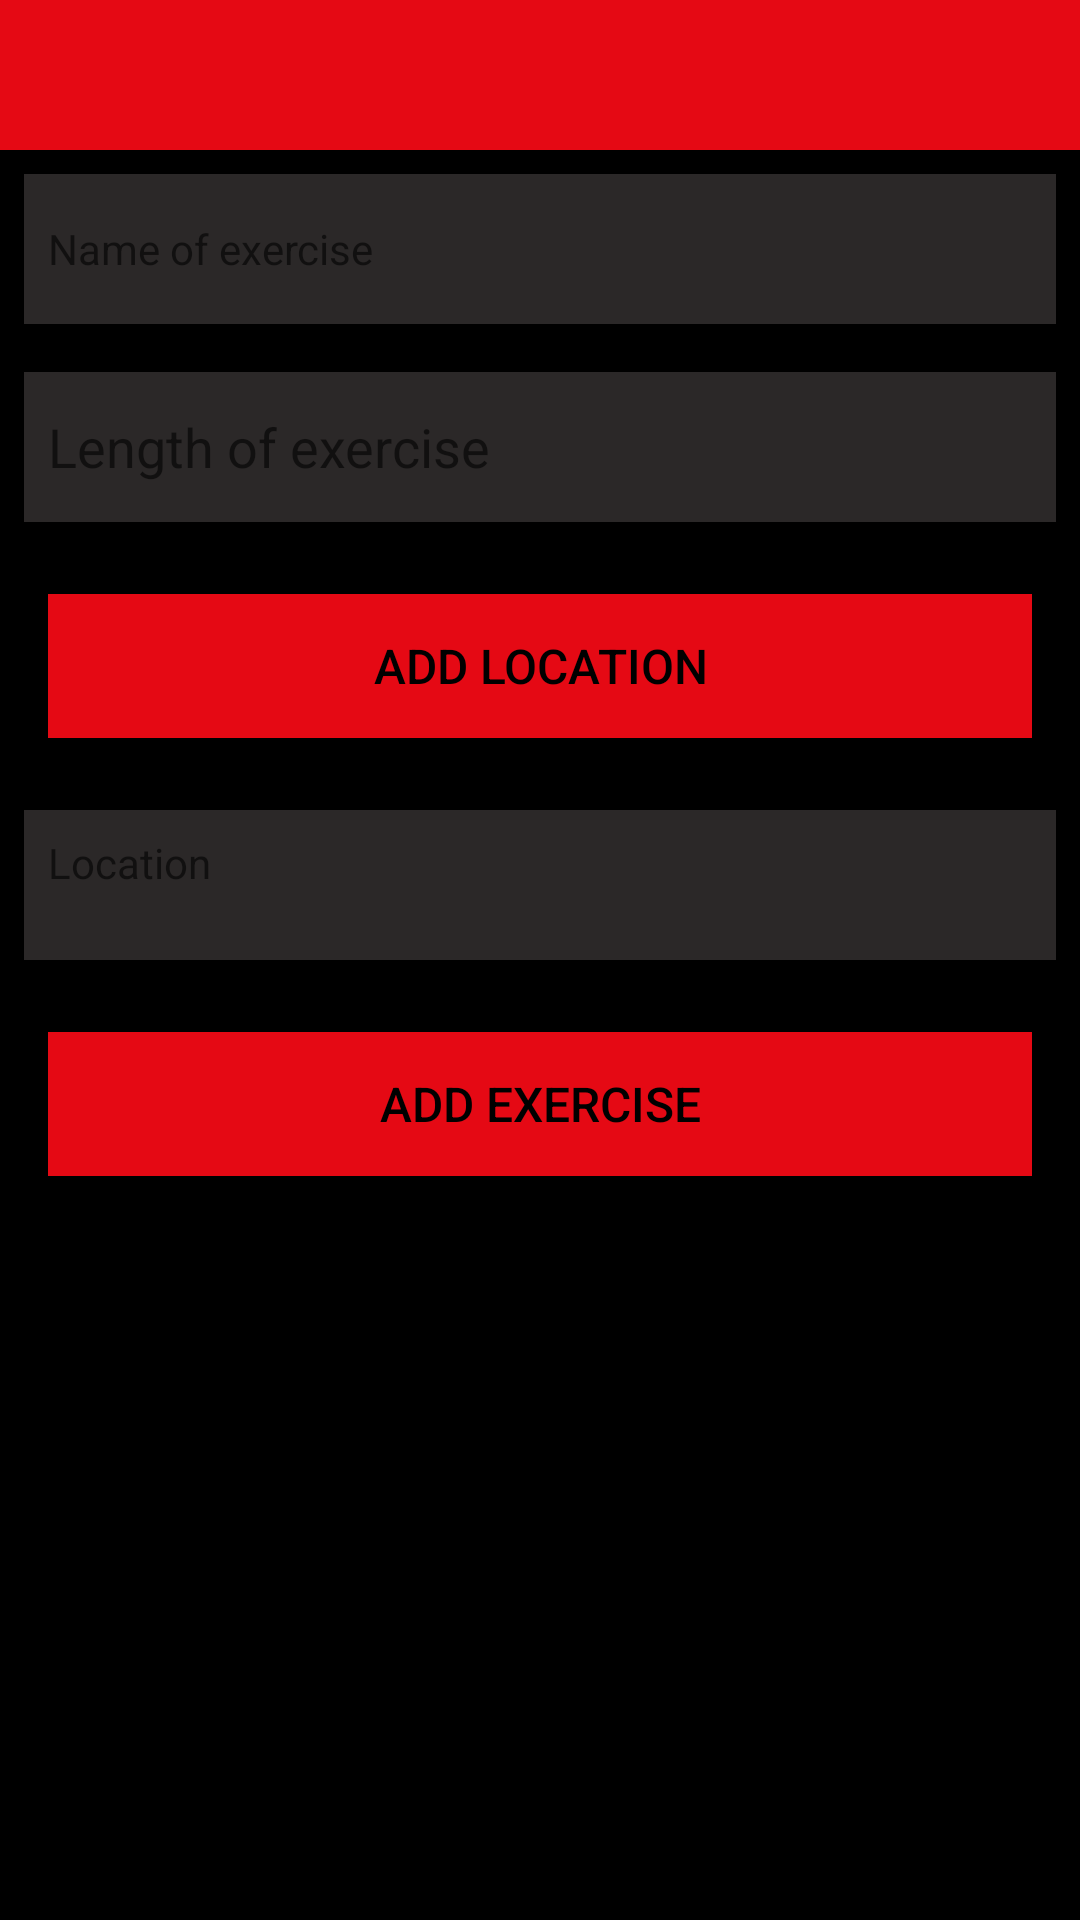

Reconstruct the res/layout file that produces this screen, plus the resources it refers to.
<!-- AndroidManifest.xml: application theme Theme.PetMinder -->
<!-- res/layout/fragment_exercise.xml -->
<?xml version="1.0" encoding="utf-8"?>
<androidx.constraintlayout.widget.ConstraintLayout xmlns:android="http://schemas.android.com/apk/res/android"
    xmlns:app="http://schemas.android.com/apk/res-auto"
    xmlns:tools="http://schemas.android.com/tools"
    android:layout_width="match_parent"
    android:layout_height="match_parent"
    tools:context=".fragments.ExerciseFragment">

    <RelativeLayout
        android:layout_width="match_parent"
        android:layout_height="wrap_content"
        app:layout_constraintBottom_toBottomOf="parent"
        app:layout_constraintTop_toTopOf="parent">

        <com.google.android.material.appbar.AppBarLayout
            android:id="@+id/appBarLayout"
            android:layout_width="match_parent"
            android:layout_height="wrap_content"
            android:background="@color/colorAccent"
            android:fitsSystemWindows="true"
            app:elevation="0dip"
            app:theme="@style/ThemeOverlay.AppCompat.Dark.ActionBar">

            <androidx.appcompat.widget.Toolbar
                android:id="@+id/toolbarAdd"
                android:layout_width="match_parent"
                android:layout_height="50dp"
                app:titleTextColor="@color/white" />
        </com.google.android.material.appbar.AppBarLayout>
        <ScrollView
            android:layout_width="match_parent"
            android:layout_height="match_parent"
            android:background="@color/colorPrimaryDark"
            android:layout_below="@id/appBarLayout"
            android:fillViewport="true">

            <LinearLayout
                android:layout_width="match_parent"
                android:layout_height="wrap_content"
                android:orientation="vertical">

                <com.google.android.material.textfield.TextInputEditText
                    android:id="@+id/exerciseType"
                    android:layout_width="match_parent"
                    android:layout_height="50dp"
                    android:layout_margin="8dp"
                    android:autofillHints="hint"
                    android:hint="@string/exercise_name_hint"
                    android:inputType="text"
                    android:maxLength="25"
                    android:maxLines="1"
                    android:padding="8dp"
                    android:background="@color/colorPrimaryAccent"
                    android:textColor="@color/white"
                    android:textSize="14sp" />

                <com.google.android.material.textfield.TextInputEditText
                    android:id="@+id/exerciseLength"
                    android:layout_width="match_parent"
                    android:layout_height="50dp"
                    android:layout_margin="8dp"
                    android:autofillHints="hint"
                    android:hint="@string/exercise_length_hint"
                    android:ems="10"
                    android:maxLength="25"
                    android:maxLines="1"
                    android:padding="8dp"
                    android:background="@color/colorPrimaryAccent"
                    android:textColor="@color/white"
                    android:inputType="number" />

                <Button
                    android:id="@+id/placemarkLocation"
                    android:layout_width="match_parent"
                    android:layout_height="wrap_content"
                    android:layout_margin="16dp"
                    android:background="@color/colorAccent"
                    android:paddingBottom="8dp"
                    android:paddingTop="8dp"
                    android:stateListAnimator="@null"
                    android:text="@string/button_location"
                    android:textColor="@color/colorPrimary"
                    android:textSize="16sp"/>

                <TextView
                    android:id="@+id/startLoc"
                    android:layout_width="match_parent"
                    android:layout_height="50dp"
                    android:layout_margin="8dp"
                    android:autofillHints="hint"
                    android:hint="@string/location"
                    android:ems="10"
                    android:maxLines="3"
                    android:padding="8dp"
                    android:background="@color/colorPrimaryAccent"
                    android:textColor="@color/white" />
                <Button
                    android:id="@+id/btnAdd"
                    android:layout_width="match_parent"
                    android:layout_height="wrap_content"
                    android:layout_margin="16dp"
                    android:background="@color/colorAccent"
                    android:paddingTop="8dp"
                    android:paddingBottom="8dp"
                    android:stateListAnimator="@null"
                    android:text="@string/exercise_add_btn"
                    android:textColor="@color/colorPrimary"
                    android:textSize="16sp" />





            </LinearLayout>
        </ScrollView>
    </RelativeLayout>

</androidx.constraintlayout.widget.ConstraintLayout>
<!-- resources referenced by this layout -->
<resources>
  <color name="colorAccent">#E50914</color>
  <color name="colorPrimary">#FF000000</color>
  <color name="colorPrimaryAccent">#2b2828</color>
  <color name="colorPrimaryDark">#FF000000</color>
  <color name="white">#FFFFFFFF</color>
  <string name="button_location">Add Location</string>
  <string name="exercise_add_btn">Add Exercise</string>
  <string name="exercise_length_hint">Length of exercise</string>
  <string name="exercise_name_hint">Name of exercise</string>
  <string name="location">Location</string>
  <style name="Theme.PetMinder" parent="Theme.MaterialComponents.DayNight.NoActionBar">
          
          <item name="colorPrimary">@color/purple_200</item>
          <item name="colorPrimaryVariant">@color/white</item>
          <item name="colorOnPrimary">@color/black</item>
          
          <item name="colorSecondary">@color/teal_200</item>
          <item name="colorSecondaryVariant">@color/teal_700</item>
          <item name="colorOnSecondary">@color/black</item>
          
          <item name="android:statusBarColor" tools:targetApi="l">?attr/colorPrimaryVariant</item>
          
      </style>
  <color name="purple_200">#FFBB86FC</color>
  <color name="black">#FF000000</color>
  <color name="teal_200">#FF03DAC5</color>
  <color name="teal_700">#FF018786</color>
</resources>
